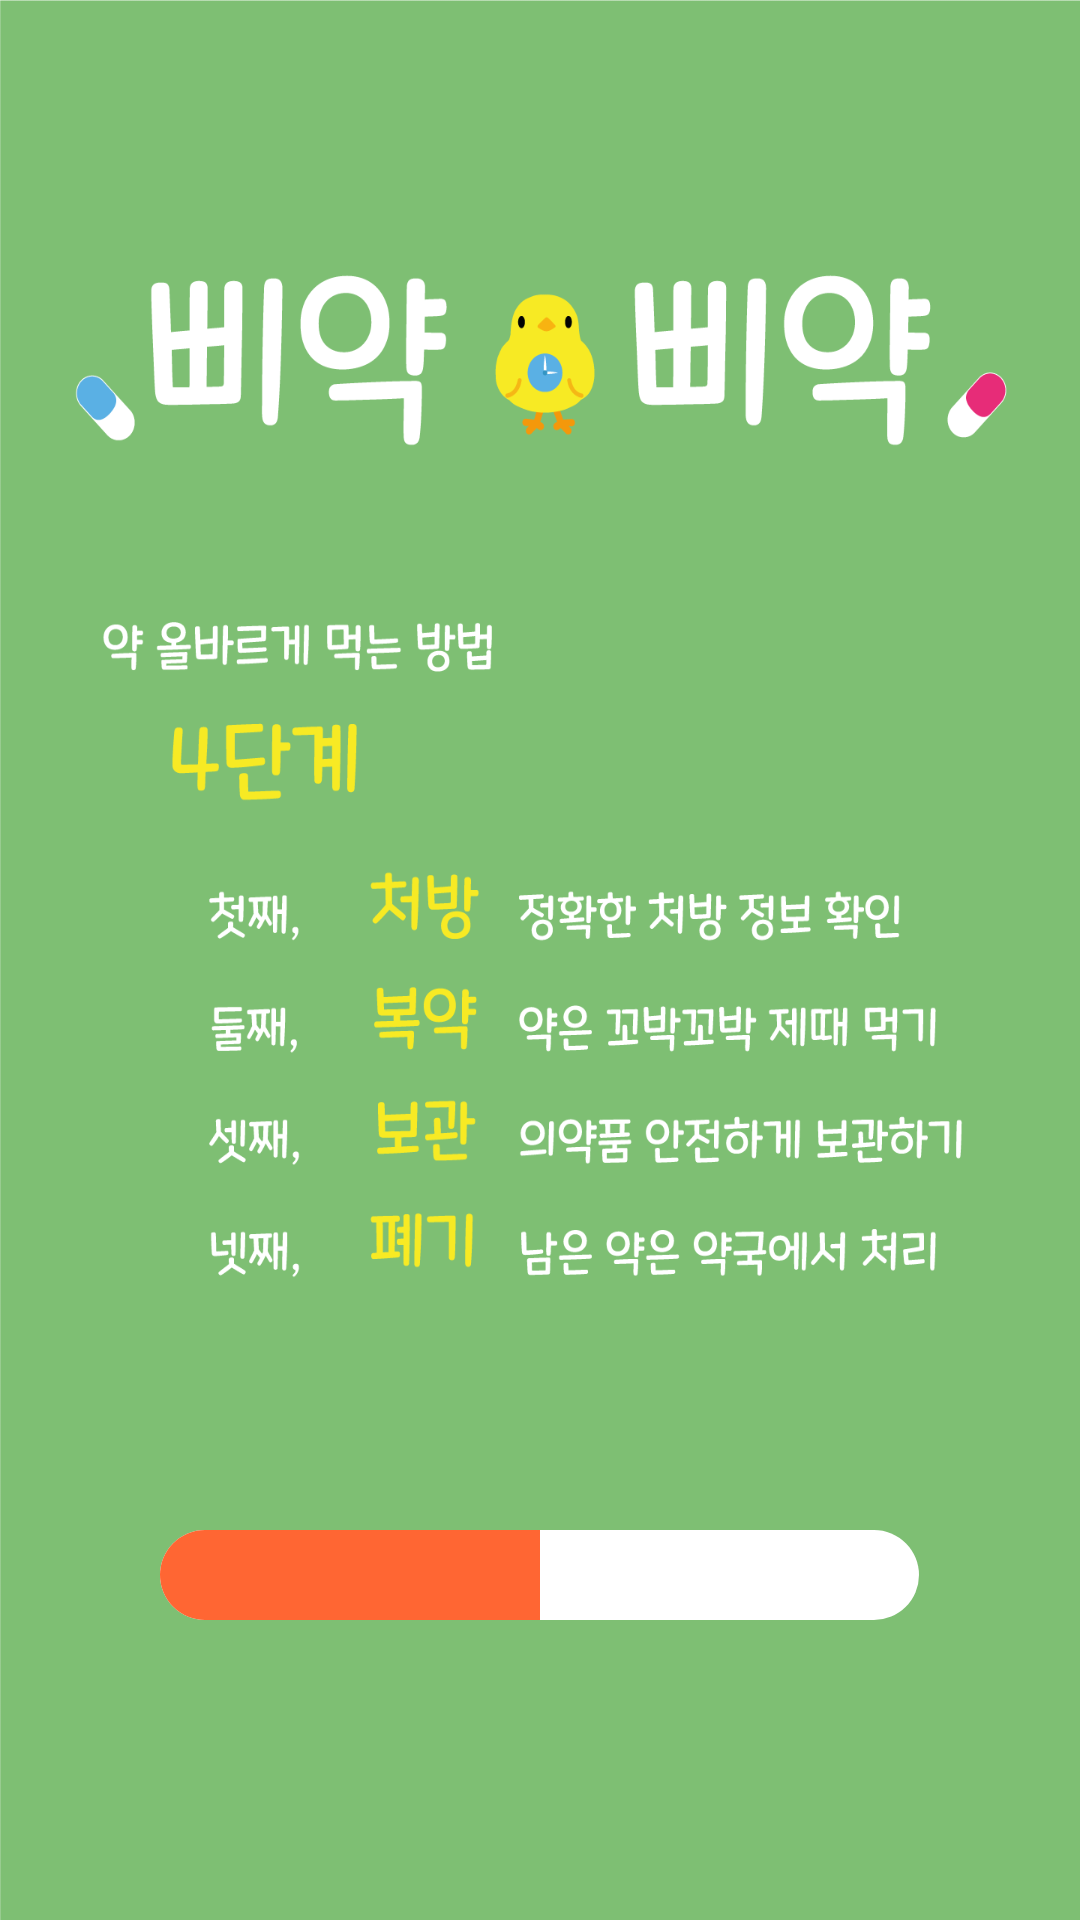

The Android layout XML behind this screen, and the referenced resources:
<!-- AndroidManifest.xml: application theme Theme.MedicationProject -->
<!-- res/layout/splashscreen.xml -->
<?xml version="1.0" encoding="utf-8"?>
<LinearLayout xmlns:android="http://schemas.android.com/apk/res/android"
    android:layout_width="match_parent"
    android:layout_height="match_parent"
    android:background="@drawable/splash"
    android:orientation="vertical">

    <ProgressBar
        android:id="@+id/progressBar"
        style="@style/Widget.AppCompat.ProgressBar.Horizontal"
        android:layout_width="253dp"
        android:layout_height="wrap_content"

        android:layout_gravity="bottom|center_horizontal"

        android:layout_marginLeft="40dp"
        android:layout_marginTop="510dp"
        android:layout_marginRight="40dp"
        android:layout_marginBottom="100dp"
        android:layout_weight="1"
        android:max="100"
        android:progress="50"
        android:progressDrawable="@drawable/progressbar" />
</LinearLayout>
<!-- resources referenced by this layout -->
<resources>
  <!-- drawable progressbar (drawable) -->
  <?xml version="1.0" encoding="utf-8"?>
  <layer-list xmlns:tools="http://schemas.android.com/tools"
      xmlns:android="http://schemas.android.com/apk/res/android"
      tools:ignore="MissingDefaultResource">
      <item android:id="@android:id/background">
          <shape>
              <corners android:radius="60dp" />
              <solid android:color="#FFFFFF" />
          </shape>
      </item>
      <item android:id="@android:id/secondaryProgress">
          <clip>
              <shape>
                  <corners android:radius="60dp" />
                  <solid android:color="#DD7F5F" />
              </shape>
          </clip>
      </item>
      <item android:id="@android:id/progress">
          <clip>
              <shape>
                  <corners android:radius="60dp" />
                  <solid android:color="#FF6633" />
              </shape>
          </clip>
      </item>
  </layer-list>
  <!-- drawable splash: png bitmap (drawable-v24, 88316 bytes) -->
  <style name="Theme.MedicationProject" parent="Theme.MaterialComponents.DayNight.DarkActionBar">
          
          <item name="colorPrimary">@color/purple_500</item>
          <item name="colorPrimaryVariant">@color/purple_700</item>
          <item name="colorOnPrimary">@color/white</item>
          
          <item name="colorSecondary">@color/teal_200</item>
          <item name="colorSecondaryVariant">@color/teal_700</item>
          <item name="colorOnSecondary">@color/black</item>
          
          <item name="android:statusBarColor" tools:targetApi="l">?attr/colorPrimaryVariant</item>
          
          <item name="windowActionBar">false</item>
          <item name="windowNoTitle">true</item>
          
  
      </style>
  <!-- not gathered from this repository: default colours our renderer supplied (Android Studio template values) -->
  <color name="purple_500">#FF6200EE</color>
  <color name="purple_700">#FF3700B3</color>
  <color name="teal_200">#FF03DAC5</color>
  <color name="teal_700">#FF018786</color>
  <color name="black">#FF000000</color>
  <color name="white">#FFFFFFFF</color>
</resources>
